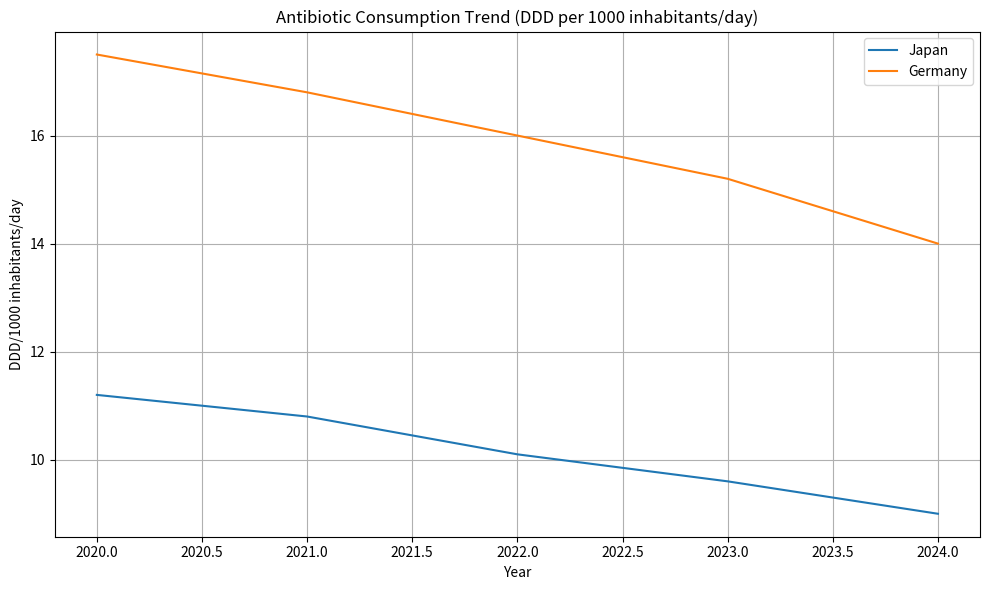

Python code for this plot:
import pandas as pd
import matplotlib.pyplot as plt

# Sample DDD data
data = {
    "Year": [2020, 2021, 2022, 2023, 2024] * 2,
    "Country": ["Japan"] * 5 + ["Germany"] * 5,
    "DDD_per_1000_inhabitants_day": [11.2, 10.8, 10.1, 9.6, 9.0, 17.5, 16.8, 16.0, 15.2, 14.0]
}

df = pd.DataFrame(data)

# Plot
plt.figure(figsize=(10, 6))
for country in df["Country"].unique():
    subset = df[df["Country"] == country]
    plt.plot(subset["Year"], subset["DDD_per_1000_inhabitants_day"], label=country)

plt.title("Antibiotic Consumption Trend (DDD per 1000 inhabitants/day)")
plt.xlabel("Year")
plt.ylabel("DDD/1000 inhabitants/day")
plt.legend()
plt.grid(True)
plt.tight_layout()
plt.show()
